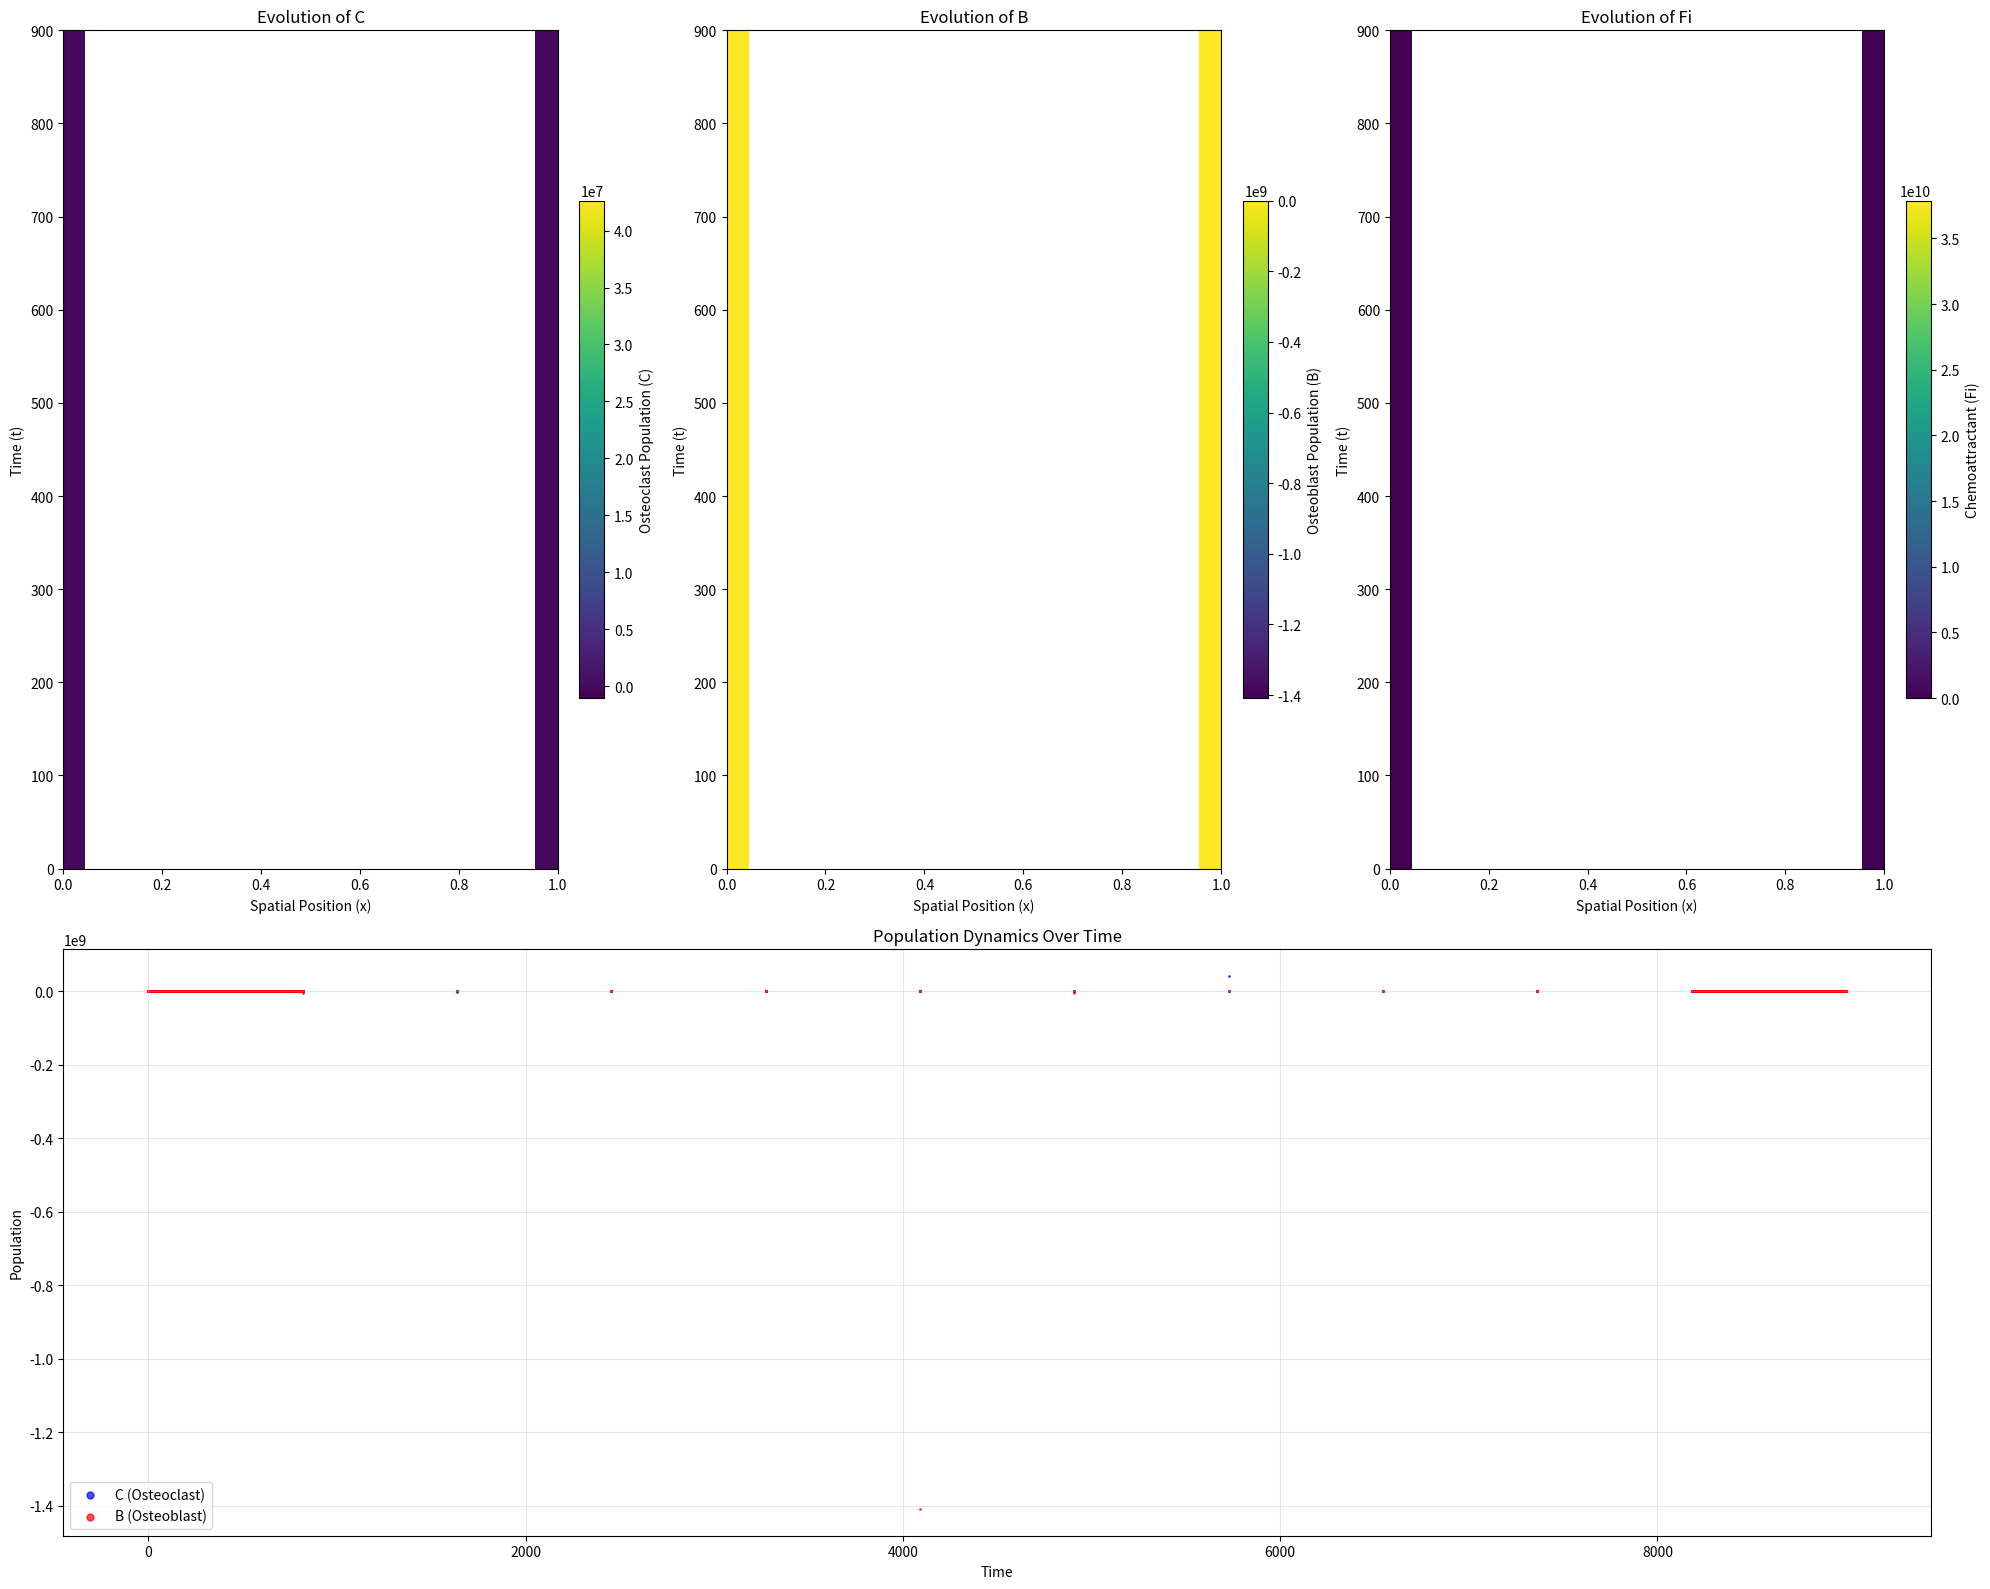

This chart was generated by the following Python code:
import math
import numpy as np
import matplotlib.pyplot as plt

# ====== NUMERICAL PARAMETERS ======
#Spatial step size
dx = 0.1
#Time step size
dt = 0.1
#Lenght of time
time = 900
#Adjusted time steps for time
time_steps = int(time / dt)

# ====== PROBLEM PARAMETERS ======
alpha = [0.2, 0.2] #alpha1, alpha 2
beta = [0.03, 0.2] #beta1, beta2
g = [-0.4, 0.1] #g12, g21
D = [0.045, 0.0001, 0.008] #Dc, Db, DFi
l = 1 #lambda
X = [0.015, 0.0008] #c, b
gamma = [0.8,0.3,0.01] #gamma1, gamma2, gamma3
r = [alpha[0], alpha[1], gamma[2], X[0], X[1]]

#====== GRID SETUP ======
x_values = np.arange(0, 1 + dx, dx)
grid_size = len(x_values)
eval_start = int(0 / dx)
eval_end = int(0.9999 / dx) + 1

#====== INITIAL CONDITIONS ======
# Initialize arrays
C = np.zeros((grid_size, time_steps))
B = np.zeros((grid_size, time_steps))
Fi = np.zeros((grid_size, time_steps))
#Define starting conditions bounds
start = int(0.2 / dx)
end = int(0.8 / dx)
#Variable values
C[start:end, 0] = 10
B[start:end, 0] = 50
Fi[start:end, 0] = 10

#====== STABILITY CHECKS ======
stabilityLambda_a = D[0] * (dt / dx * dx)
stabilityLambda_b = D[1] * (dt / dx * dx)
stabilityLambda_c = D[2] * (dt / dx * dx)
print(f"Lambda Dc = {stabilityLambda_a}, Lambda Db = {stabilityLambda_b}, Lambda Dfi = {stabilityLambda_c} \n")


#====== DISCRETE TERMS ======
def rho(i):
    return math.sqrt(r[i]/D[i])

def fi(i):
    return (math.e ** r[i] * dt - 1) / r[i]

def psi(i):

    if i == 2:
        return (4 / (math.sqrt(r[i] / D[i]) ** 2)) * math.sinh(math.sqrt(r[i] / D[i]) * (dx / 2)) ** 2

    return (4 / rho(i) ** 2) * math.sin(rho(i) * (dx / 2)) ** 2


#====== UPDATE FUNCTIONS ======
# type=0 for C, type=1 for B
def update_c(x, t, var, types):

    first_term = ((D[types] * fi(types)) / psi(types)) * (var[x + 1, t] - 2 * var[x, t] + var[x - 1, t])
    second_term = (fi(types) / psi(2)) * ((X[types] * Fi[x, t] * var[x, t]) / ((l + Fi[x,t]) ** 2)) * (Fi[x+1, t] - 2 * Fi[x,t] + Fi[x-1, t])
    third_term = ((X[types] * fi(types)) / psi(types)) * (((Fi[x + 1, t] * var[x + 1, t]) / (l + Fi[x + 1, t]) ** 2) - (
            (Fi[x, t] * var[x, t]) / (l + Fi[x, t]) ** 2)) * ((Fi[x + 1, t] - Fi[x, t]) / psi(2))

    term_sum = first_term - second_term - third_term

    return term_sum / (1 - (alpha[types] * B[x, t] ** g[types] + beta[types])) * fi(types)


def update_b(x, t, var, types):

    first_term = ((D[types] * fi(types)) / psi(types)) * (var[x + 1, t] - 2 * var[x, t] + var[x - 1, t])
    second_term = (fi(types) / psi(2)) * (X[types] * Fi[x, t] * var[x, t] / ((l + Fi[x,t]) ** 2)) * (Fi[x + 1, t] - 2 * Fi[x,t] + Fi[x - 1, t])
    third_term = ((X[types] * fi(types)) / psi(types)) * (((Fi[x + 1, t] * var[x + 1, t]) / (l + Fi[x + 1, t]) ** 2) - (
            (Fi[x, t] * var[x, t]) / (l + Fi[x, t]) ** 2)) * ((Fi[x + 1, t] - Fi[x, t]) / psi(2))

    term_sum = first_term - second_term - third_term

    return term_sum / (1 - (alpha[types] * C[x, t] ** g[types] + beta[types]))


def update_fi(i, t):

    first_term = fi(2) * gamma[0] * C[i, t]
    second_term = fi(2) * gamma[1] * B[i, t]
    third_term = (D[2] * fi(2) / psi(2)) * (Fi[i+1, t] - 2 * Fi[i, t] + Fi[i-1, t])

    term_sum = first_term + second_term + third_term / (1+gamma[2])

    return term_sum

#====== GRAPHING ======
def graph(graph_parameters, x_axis_label, y_axis_label, time_steps, grid_size):
    # Create master figure with subplots
    fig = plt.figure(figsize=(20, 16))
    gs = fig.add_gridspec(2, 3, height_ratios=[1, 0.7], width_ratios=[1, 1, 1])

    # Common parameters for heatmaps
    heatmap_data = [
        (C.T, "Osteoclast Population (C)", "Evolution of C"),
        (B.T, "Osteoblast Population (B)", "Evolution of B"),
        (Fi.T, "Chemoattractant (Fi)", "Evolution of Fi")
    ]

    # Create heatmap subplots
    heatmap_axes = []
    for i in range(3):
        ax = fig.add_subplot(gs[0, i])
        data, cb_label, title = heatmap_data[i]
        im = ax.imshow(data, aspect='auto', extent=graph_parameters,
                       origin='lower', cmap='viridis')
        plt.colorbar(im, ax=ax, label=cb_label, fraction=0.046, pad=0.04)
        ax.set_title(title)
        ax.set_xlabel(x_axis_label)
        ax.set_ylabel(y_axis_label)
        heatmap_axes.append(ax)

    # Create time series subplot (spanning entire bottom row)
    ax_ts = fig.add_subplot(gs[1, :])

    # Generate time indices and flatten data
    time_indices = np.repeat(np.arange(time_steps), grid_size)
    c_values = C.ravel()
    b_values = B.ravel()

    # Create scatter plots
    ax_ts.scatter(time_indices, c_values, s=1, alpha=0.7,
                  label='C (Osteoclast)', color='blue')
    ax_ts.scatter(time_indices, b_values, s=1, alpha=0.7,
                  label='B (Osteoblast)', color='red')

    ax_ts.legend(markerscale=5)
    ax_ts.set_xlabel('Time')
    ax_ts.set_ylabel('Population')
    ax_ts.set_title('Population Dynamics Over Time')
    ax_ts.grid(alpha=0.3)

    plt.tight_layout()
    plt.show()

def main():

    #====== UPDATE ======
    for t in range(time_steps - 1):
        for i in range(1, eval_end):

            #Error check
            if C[i, t] < 0 or B[i, t] < 0 or Fi[i, t] < 0:
                print(f"Invalid values detected at t={t}, i={i}: C={C[i, t]}, B={B[i, t]}, Fi={Fi[i, t]}")

            C[i, t + 1] = update_c(i, t, C, 0)
            B[i, t + 1] = update_b(i, t, B, 1)
            Fi[i, t + 1] = update_fi(i, t)

    #Result saver
    np.savetxt("matrizC.csv", C, delimiter=",")
    np.savetxt("matrizB.csv", C, delimiter=",")

    #====== ERROR CHECK ======
    # Print some statistics to verify the simulation
    print(f"Max C value: {np.max(C)}")
    print(f"Min C value: {np.min(C)}")
    print(f"Mean C value: {np.mean(C)}")

    print(f"Max B value: {np.max(B)}")
    print(f"Min B value: {np.min(B)}")
    print(f"Mean B value: {np.mean(B)}")

    print(f"Max Fi value: {np.max(Fi)}")
    print(f"Min Fi value: {np.min(Fi)}")
    print(f"Mean Fi value: {np.mean(Fi)}")

    #====== GRAPHING ======
    graph_parameters = [0, 1, 0, time]
    x_axis_label = "Spatial Position (x)"
    y_axis_label = "Time (t)"

    graph(graph_parameters, x_axis_label, y_axis_label, time_steps, grid_size)

if __name__ == "__main__":
    main()
